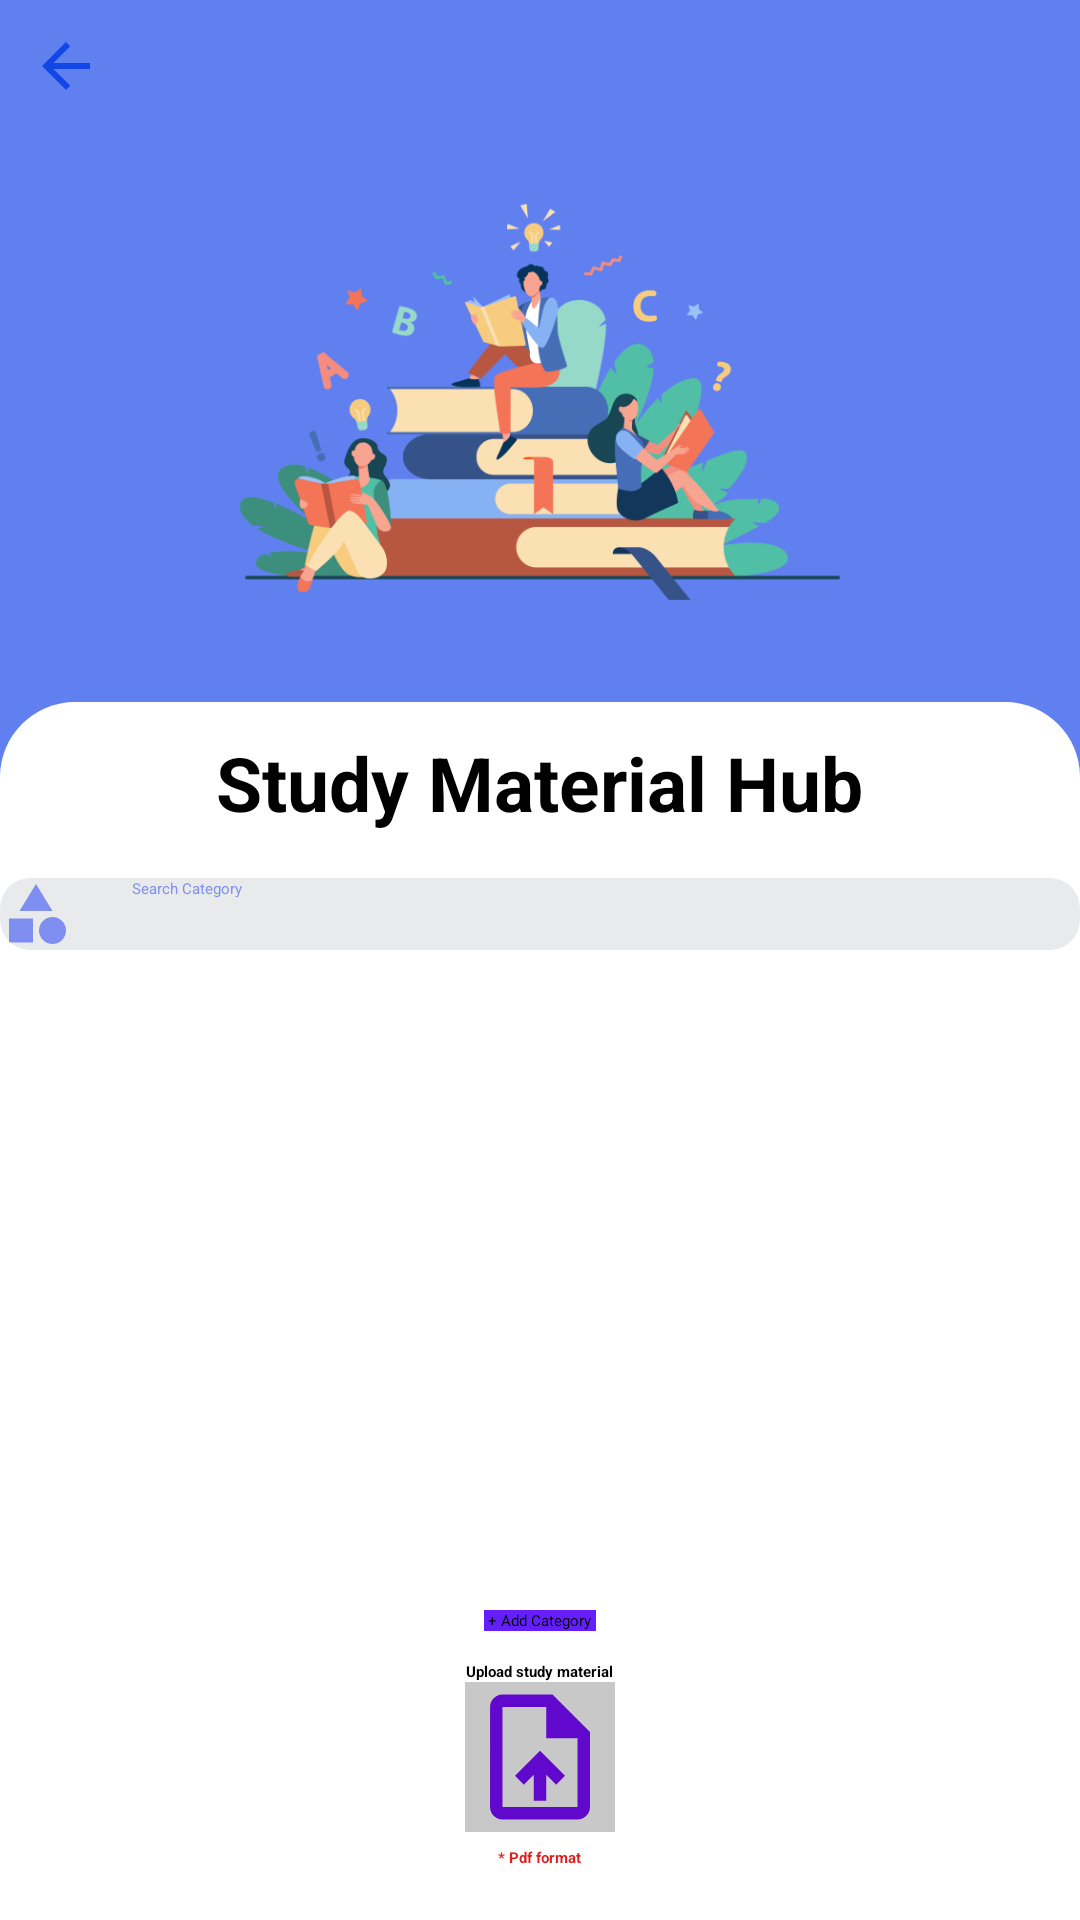

Reconstruct the res/layout file that produces this screen, plus the resources it refers to.
<!-- AndroidManifest.xml: application theme Theme.MyApplication -->
<!-- res/layout/activity_homepage.xml -->
<?xml version="1.0" encoding="utf-8"?>
<LinearLayout xmlns:android="http://schemas.android.com/apk/res/android"
    xmlns:app="http://schemas.android.com/apk/res-auto"
    xmlns:tools="http://schemas.android.com/tools"
    android:layout_width="match_parent"
    android:layout_height="match_parent"
    tools:context=".Homepage"
    android:background="#6180EF"
    android:orientation="vertical">

    <ImageButton
        android:id="@+id/backBtn"
        android:layout_width="wrap_content"
        android:layout_height="wrap_content"
        android:layout_marginTop="10dp"
        android:layout_marginStart="10dp"
        android:src="@drawable/arrow_back"
        android:background="#6180EF"/>

    <ImageView
        android:layout_width="200dp"
        android:layout_height="200dp"
        android:layout_gravity="center"
        android:src="@drawable/study" />

    <LinearLayout
        android:layout_width="match_parent"
        android:layout_height="509dp"
        android:background="@drawable/layout_draw"
        android:orientation="vertical">

        <TextView
            android:id="@+id/subTitleTv"
            android:layout_width="wrap_content"
            android:layout_height="wrap_content"
            android:layout_gravity="center"
            android:layout_marginTop="10dp"
            android:text="Study Material Hub"
            android:textColor="@color/black"
            android:textSize="25sp"
            android:textStyle="bold" />

        <androidx.cardview.widget.CardView
            android:layout_width="match_parent"
            android:layout_height="wrap_content"
            android:layout_marginTop="15dp"
            app:cardBackgroundColor="#E8EAEC"
            app:cardCornerRadius="10dp"
            app:cardElevation="10dp">

            <EditText
                android:id="@+id/searchEt"
                android:layout_width="match_parent"
                android:layout_height="wrap_content"
                android:autofillHints="name"
                android:drawableStart="@drawable/category"
                android:drawablePadding="20dp"
                android:hint="Search Category"
                android:inputType="text"
                android:textColorHint="#8191EF" />
        </androidx.cardview.widget.CardView>

        <androidx.recyclerview.widget.RecyclerView
            android:id="@+id/categoriesRv"
            android:layout_width="match_parent"
            android:layout_height="200dp"
            android:layout_margin="5dp"
            app:layoutManager="androidx.recyclerview.widget.LinearLayoutManager"
            tools:listitem="@layout/row_category" />


            <Button
                android:id="@+id/addCategoryBtn"
                android:layout_width="wrap_content"
                android:layout_height="wrap_content"
                android:layout_marginTop="10dp"
                android:layout_marginBottom="5dp"
                android:layout_gravity="center"
                android:background="#651FFF"
                android:text=" + Add Category "
                android:textColor="@color/black" />

        <TextView
            android:layout_width="wrap_content"
            android:layout_height="wrap_content"
            android:layout_gravity="center"
            android:layout_marginTop="5dp"
            android:text="Upload study material"
            android:textColor="@color/black"
            android:textStyle="bold" />

        <ImageButton
            android:id="@+id/addPdfFab"
            android:layout_width="50dp"
            android:layout_height="50dp"
            android:layout_gravity="center"
            android:background="@color/cardview_shadow_start_color"
            android:elevation="5dp"
            android:src="@drawable/upload_file_" />

        <TextView
            android:layout_width="wrap_content"
            android:layout_height="wrap_content"
            android:layout_gravity="center"
            android:layout_marginTop="5dp"
            android:text="* Pdf format"
            android:textColor="#DF1E1E"
            android:textStyle="bold" />
    </LinearLayout>
</LinearLayout>
<!-- res/layout/row_category.xml (included above) -->
<?xml version="1.0" encoding="utf-8"?>
<androidx.cardview.widget.CardView xmlns:android="http://schemas.android.com/apk/res/android"
    android:layout_width="match_parent"
    android:layout_height="wrap_content"
    xmlns:app="http://schemas.android.com/apk/res-auto"
    app:contentPadding="10dp"
    app:cardUseCompatPadding="true"
    app:cardBackgroundColor="@color/white">

    <LinearLayout
        android:layout_width="match_parent"
        android:layout_height="wrap_content"
        android:orientation="horizontal">

        <TextView
            android:id="@+id/categoryTv"
            android:layout_width="wrap_content"
            android:layout_height="wrap_content"
            android:text="Category Title"
            android:textSize="20sp"
            android:layout_weight="1"
            android:textColor="@color/black"/>

        <ImageButton
            android:id="@+id/deleteBtn"
            android:layout_width="wrap_content"
            android:layout_height="wrap_content"
            android:src="@drawable/ic_baseline_delete_24"
            android:background="@color/white"/>
    </LinearLayout>
</androidx.cardview.widget.CardView>
<!-- resources referenced by this layout -->
<resources>
  <!-- drawable arrow_back (drawable) -->
  <vector android:autoMirrored="true" android:height="24dp"
      android:tint="#1247E6" android:viewportHeight="24"
      android:viewportWidth="24" android:width="24dp" xmlns:android="http://schemas.android.com/apk/res/android">
      <path android:fillColor="@android:color/white" android:pathData="M20,11H7.83l5.59,-5.59L12,4l-8,8 8,8 1.41,-1.41L7.83,13H20v-2z"/>
  </vector>
  <!-- drawable category (drawable) -->
  <vector android:height="24dp" android:tint="#7E8FF1"
      android:viewportHeight="24" android:viewportWidth="24"
      android:width="24dp" xmlns:android="http://schemas.android.com/apk/res/android">
      <path android:fillColor="@android:color/white" android:pathData="M12,2l-5.5,9h11z"/>
      <path android:fillColor="@android:color/white" android:pathData="M17.5,17.5m-4.5,0a4.5,4.5 0,1 1,9 0a4.5,4.5 0,1 1,-9 0"/>
      <path android:fillColor="@android:color/white" android:pathData="M3,13.5h8v8H3z"/>
  </vector>
  <!-- drawable ic_baseline_delete_24 (drawable) -->
  <vector android:height="24dp" android:tint="#7E0A40"
      android:viewportHeight="24" android:viewportWidth="24"
      android:width="24dp" xmlns:android="http://schemas.android.com/apk/res/android">
      <path android:fillColor="@android:color/white" android:pathData="M6,19c0,1.1 0.9,2 2,2h8c1.1,0 2,-0.9 2,-2V7H6v12zM19,4h-3.5l-1,-1h-5l-1,1H5v2h14V4z"/>
  </vector>
  <!-- drawable layout_draw (drawable) -->
  <?xml version="1.0" encoding="utf-8"?>
  <shape xmlns:android="http://schemas.android.com/apk/res/android"
      android:shape="rectangle">
  
      <solid
          android:color="@color/white"/>
      <corners
          android:topLeftRadius="25dp"
          android:topRightRadius="25dp"/>
  
  </shape>
  <!-- drawable study: png bitmap (drawable, 58519 bytes) -->
  <!-- drawable upload_file_ (drawable) -->
  <vector android:height="30dp" android:tint="#6108CD"
      android:viewportHeight="24" android:viewportWidth="24"
      android:width="30dp" xmlns:android="http://schemas.android.com/apk/res/android">
      <path android:fillColor="@android:color/white" android:pathData="M14,2L6,2c-1.1,0 -1.99,0.9 -1.99,2L4,20c0,1.1 0.89,2 1.99,2L18,22c1.1,0 2,-0.9 2,-2L20,8l-6,-6zM18,20L6,20L6,4h7v5h5v11zM8,15.01l1.41,1.41L11,14.84L11,19h2v-4.16l1.59,1.59L16,15.01 12.01,11z"/>
  </vector>
  <!-- not gathered from this repository: default colours our renderer supplied (Android Studio template values) -->
  <color name="black">#FF000000</color>
  <color name="white">#FFFFFFFF</color>
</resources>
